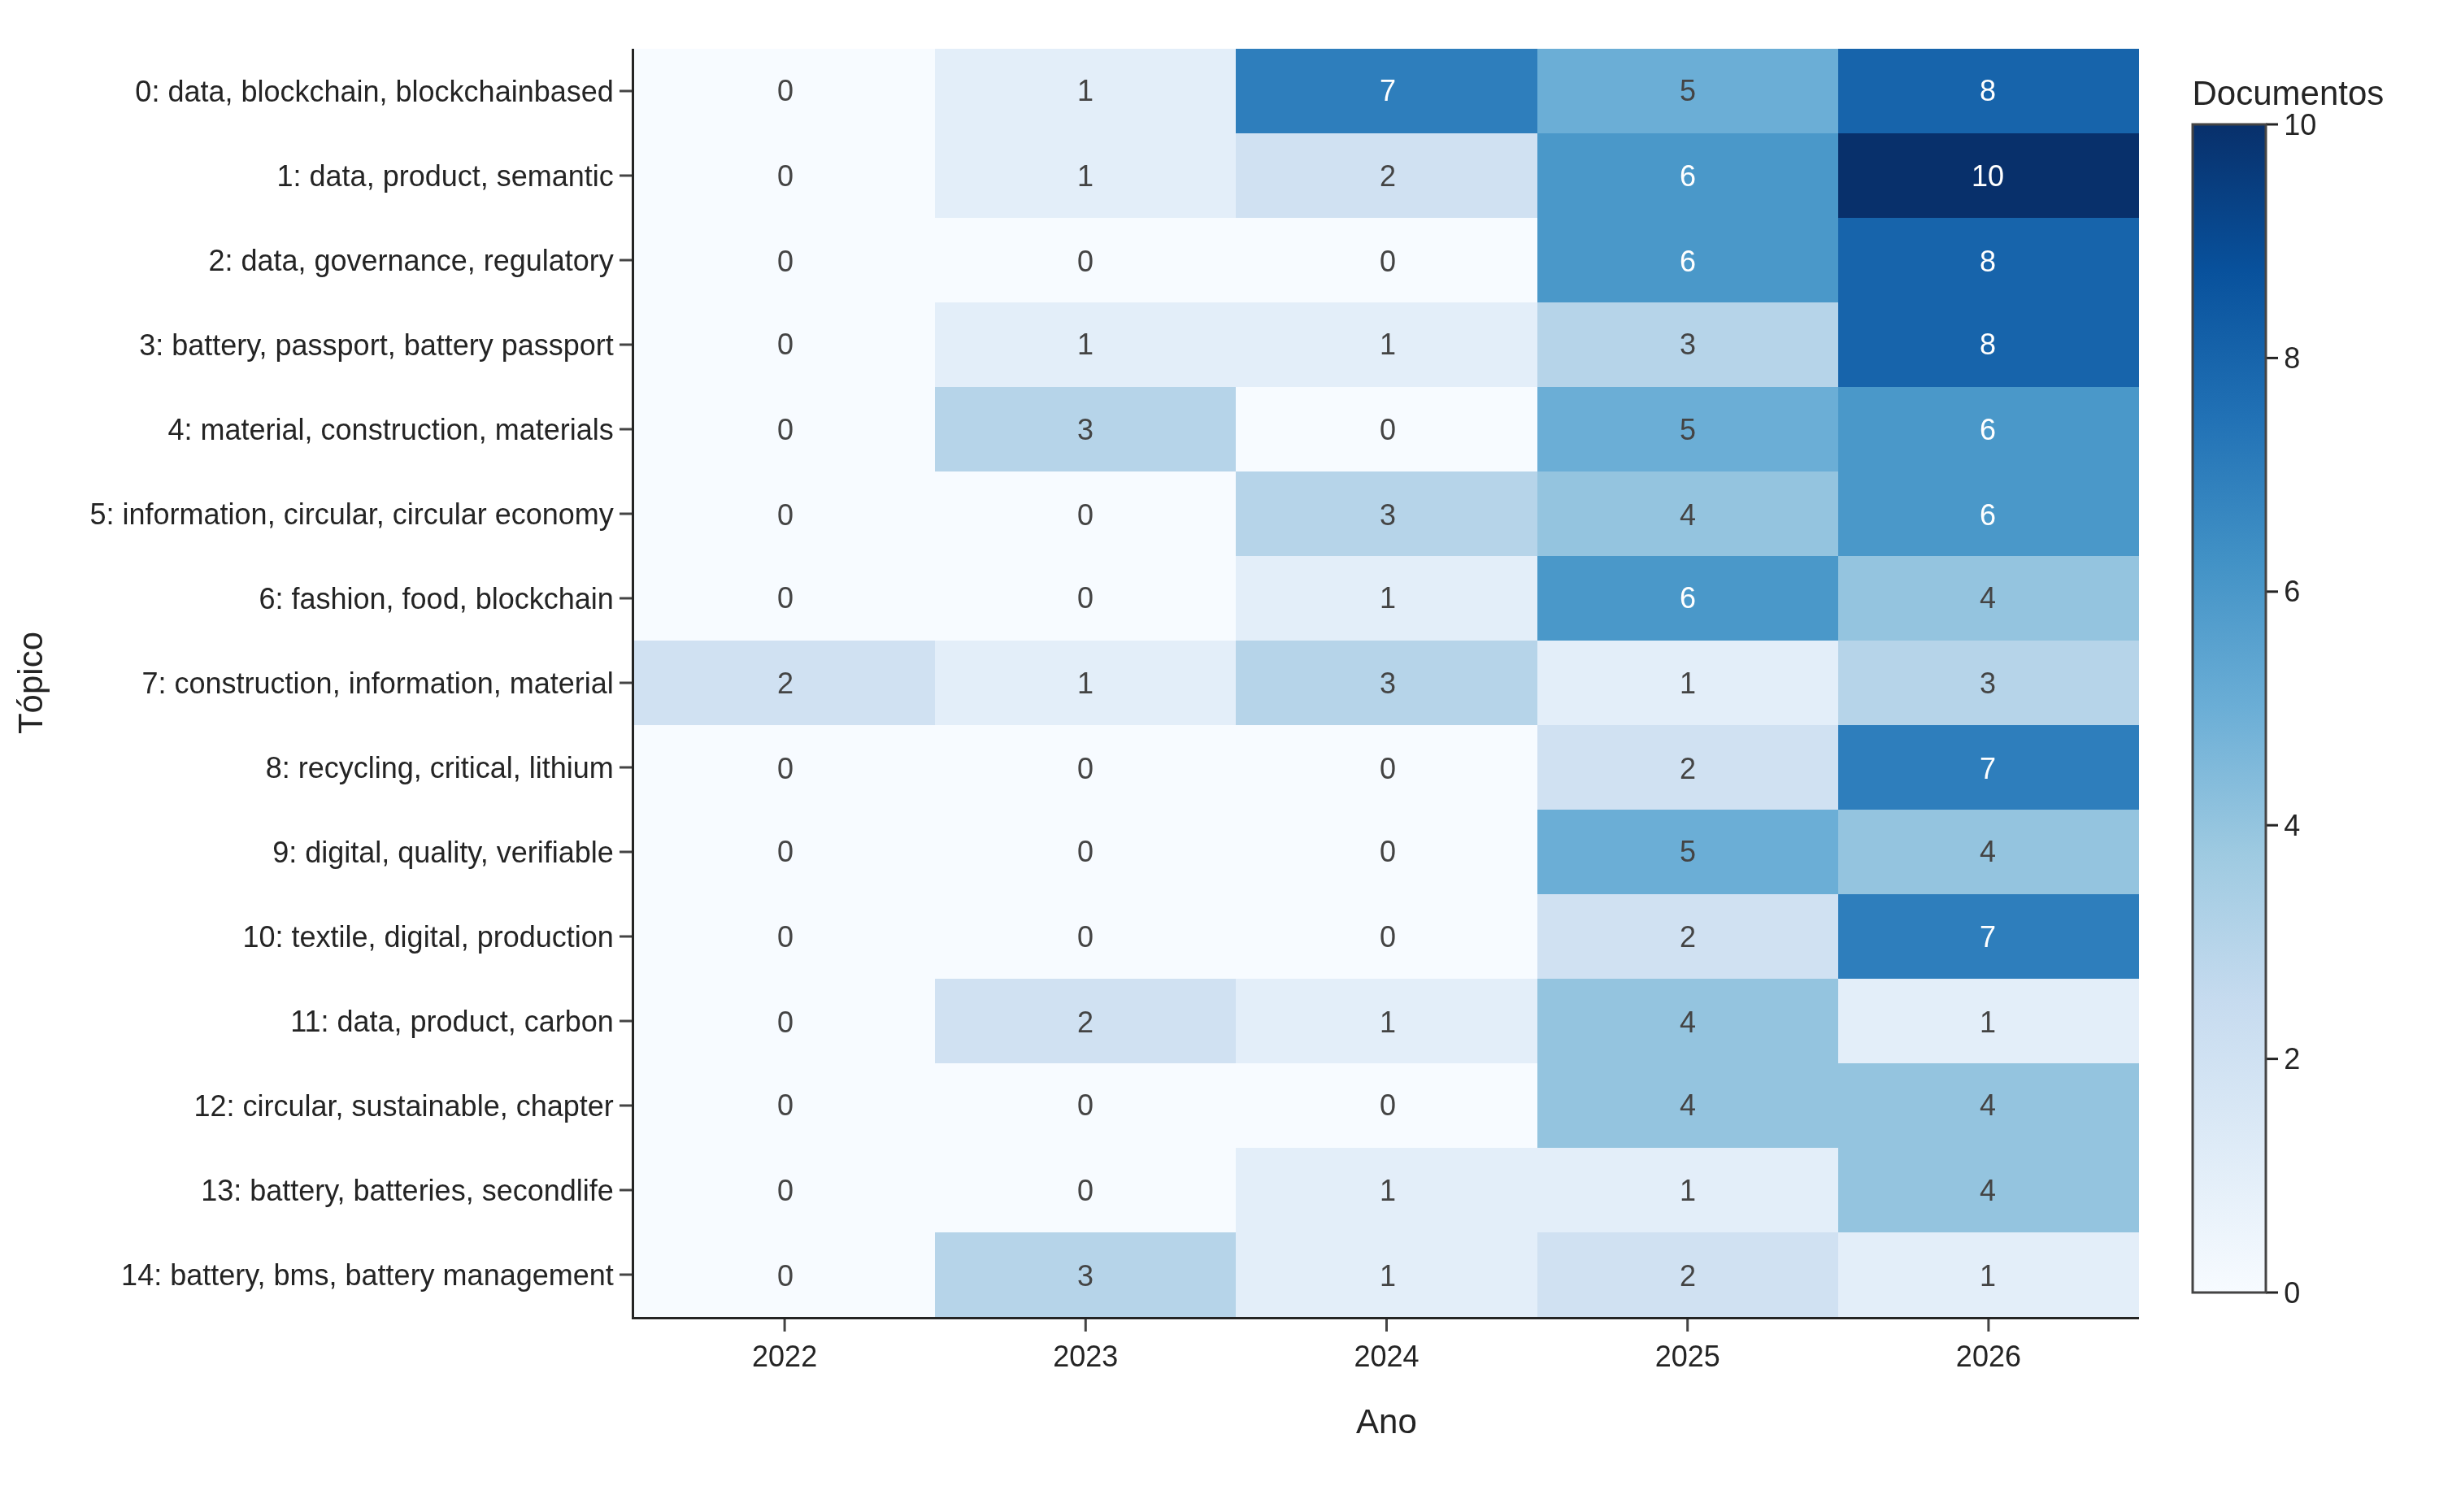

The file beside this chart, header and first rows:
Topic, Words, Frequency, Timestamp
-1, objective, product circularity, circular…, 1, 2022
7, materials, information sharing, construc…, 2, 2022
-1, waste, blockchain, waste management, man…, 3, 2023
0, plastic, solutions, plastics, tracking, …, 1, 2023
1, aas, asset, work, administration, asset …, 1, 2023
3, transport, battery, actors, provision, d…, 1, 2023
4, materials, material, reuse, industry, de…, 3, 2023
7, mp, material, carried, used, constructio…, 1, 2023
11, data, data management, evb, management, …, 2, 2023
14, battery, bms, battery management, secure…, 3, 2023
-1, monitoring, data, ce, cloud, management, 6, 2024
0, data, hyperledger fabric, hyperledger, f…, 7, 2024
1, gaiax, product, service, administration,…, 2, 2024
3, tight, meeting, harmonized, interoperabi…, 1, 2024
5, remanufacturing, circular economy, econo…, 3, 2024
6, traceability, expected, ensure, chemical…, 1, 2024
7, construction, construction supply, suppl…, 3, 2024
11, data ecosystems, data, ecosystems, right…, 1, 2024
13, battery, secondlife, batteries, energy, …, 1, 2024
14, battery, battery management, bms, second…, 1, 2024
-1, data, management, information, decentral…, 18, 2025
0, data, blockchain, recycling, blockchainb…, 5, 2025
1, data, product, gaiax, challenges, manufa…, 6, 2025
2, data, ecommerce, governance, products, c…, 6, 2025
3, battery, ev, ev battery, electric, susta…, 3, 2025
4, material, mps, construction, material pa…, 5, 2025
5, sociotechnical, strategic, ensuring, des…, 4, 2025
6, fashion, blockchain, food, technology, b…, 6, 2025
7, construction, digital, digital technolog…, 1, 2025
8, raw, recycling, critical, regulatory, ba…, 2, 2025
9, quality, digital, calibration, sensors, …, 5, 2025
10, textile, urban, dt, production, fashion, 2, 2025
11, data, product, spaces, data spaces, carb…, 4, 2025
12, sustainable, circular, waste, ethical, s…, 4, 2025
13, secondlife, transfer, learning, batterie…, 1, 2025
14, battery, battery management, secure, ele…, 2, 2025
-1, data, blockchain, waste, management, stu…, 36, 2026
0, data, verification, blockchainbased, dec…, 8, 2026
1, data, semantic, product, aas, paper, 10, 2026
2, governance, regulatory, data, circular, …, 8, 2026
3, battery, passport, battery passport, dig…, 8, 2026
4, material, construction, circular, recove…, 6, 2026
5, information, plastics, barriers, sustain…, 6, 2026
6, food, supply, authenticity, disclosures,…, 4, 2026
7, construction, information, material, mp,…, 3, 2026
8, recycling, lithium, critical, rare, ener…, 7, 2026
9, verifiable, credentials, verifiable cred…, 4, 2026
10, digital, textile, production, ai, circul…, 7, 2026
11, carbon, data, product, product carbon, s…, 1, 2026
12, circular, chapter, blockchain, economy, …, 4, 2026
13, batteries, battery, learning, secondlife…, 4, 2026
14, battery, physical, anticounterfeiting, s…, 1, 2026
-1, certification, anchoring, lifecycle, evi…, 2, 2027
2, 20, eu, automated, autonomous, identity, 2, 2027
3, dbp, test, testing, battery, api, 1, 2027
8, recycling, fundamentally, spent, repurpo…, 1, 2027
13, battery, aging, voltage, lithiumion, lif…, 1, 2027
